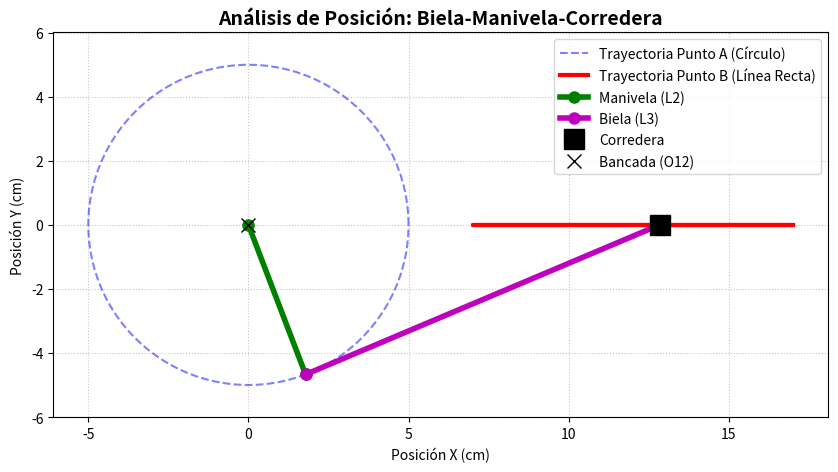

Reproduce this figure in Python.
import numpy as np
import matplotlib.pyplot as plt

# ==========================================
# 1. PARÁMETROS DEL MECANISMO (Biela-Manivela)
# ==========================================
# Definimos las longitudes físicas de los eslabones en centímetros
L2 = 5.0   # Longitud de la Manivela (Eslabón de entrada)
L3 = 12.0  # Longitud de la Biela (Eslabón acoplador)
offset = 0.0 # Desfase vertical de la línea de deslizamiento de la corredera

# Creamos un arreglo de 100 posiciones angulares para la manivela (de 0 a 360 grados)
theta2_vals = np.linspace(0, 2 * np.pi, 100)

# ==========================================
# 2. ANÁLISIS DE POSICIÓN (Vectores)
# ==========================================
# Coordenadas del Punto A (Pasador entre Manivela y Biela)
# Esto es simplemente descomponer el vector L2 en X e Y
X_A = L2 * np.cos(theta2_vals)
Y_A = L2 * np.sin(theta2_vals)

# Coordenadas del Punto B (Pasador de la Corredera / Pistón)
# Sabemos que la distancia entre A y B siempre es L3.
# Aplicamos el Teorema de Pitágoras: (X_B - X_A)^2 + (Y_B - Y_A)^2 = L3^2
# Como Y_B es fijo (igual al offset), despejamos X_B:
X_B = X_A + np.sqrt(L3**2 - (Y_A - offset)**2)
Y_B = np.full_like(X_B, offset) # La corredera siempre se mueve sobre la línea Y = offset

# ==========================================
# 3. GRAFICACIÓN DEL MECANISMO
# ==========================================
# Configuramos el tamaño del lienzo
plt.figure(figsize=(10, 5))

# 3.1 Graficar las trayectorias completas (El "camino" de los pasadores)
plt.plot(X_A, Y_A, 'b--', label='Trayectoria Punto A (Círculo)', alpha=0.5)
plt.plot(X_B, Y_B, 'r-', linewidth=3, label='Trayectoria Punto B (Línea Recta)')

# 3.2 Dibujar los eslabones en una posición específica (ej. frame 20)
frame = 80
# Dibujamos la Manivela (Línea desde el Origen hasta el Punto A)
plt.plot([0, X_A[frame]], [0, Y_A[frame]], 'g-o', linewidth=4, markersize=8, label='Manivela (L2)')
# Dibujamos la Biela (Línea desde el Punto A hasta el Punto B)
plt.plot([X_A[frame], X_B[frame]], [Y_A[frame], Y_B[frame]], 'm-o', linewidth=4, markersize=8, label='Biela (L3)')
# Dibujamos la Corredera (Un cuadrado negro en el Punto B)
plt.plot(X_B[frame], Y_B[frame], 'ks', markersize=15, label='Corredera')

# 3.3 Detalles estéticos del gráfico
plt.plot(0, 0, 'kx', markersize=10, label='Bancada (O12)') # Marca el origen
plt.title('Análisis de Posición: Biela-Manivela-Corredera', fontsize=14, fontweight='bold')
plt.xlabel('Posición X (cm)')
plt.ylabel('Posición Y (cm)')
plt.axis('equal') # IMPORTANTE: Evita que el círculo de la manivela parezca un óvalo
plt.grid(True, linestyle=':', alpha=0.7)
plt.legend(loc='upper right')

# Mostrar el gráfico en pantalla
plt.show()
